Dataset: data_split (GitHub, AbdullahAlrebdi/Task_7). Classes: paper, rock, scissor.

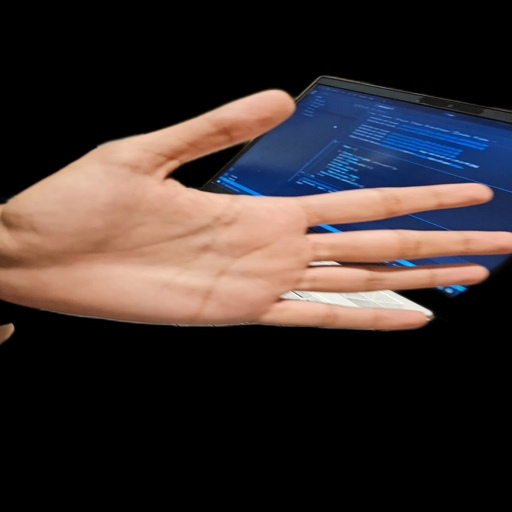
Label: paper

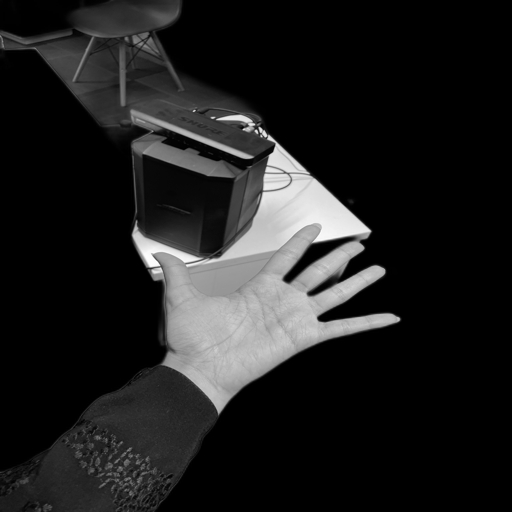
Label: paper

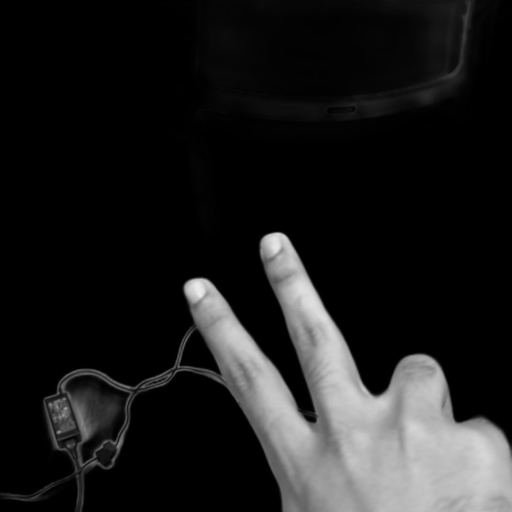
Label: scissor

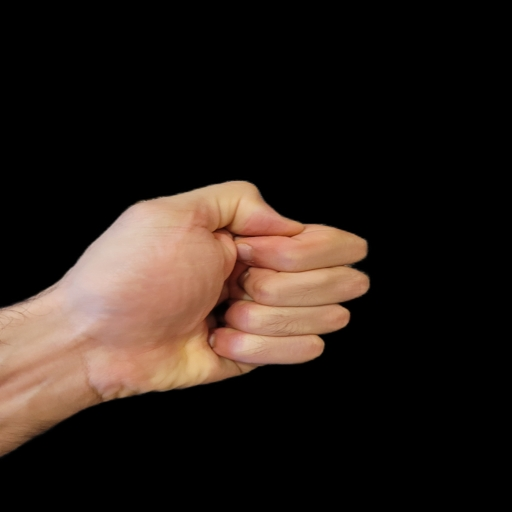
Label: rock

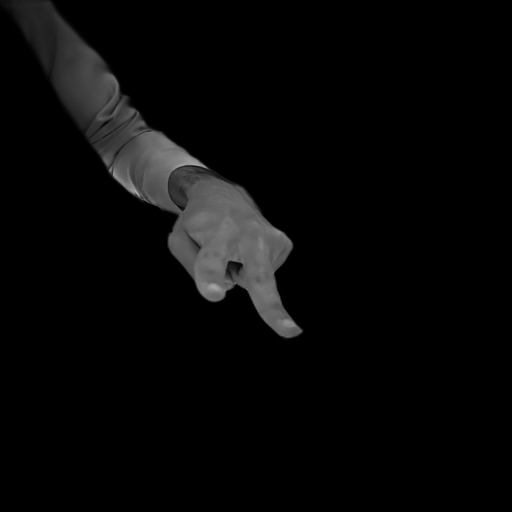
Label: scissor

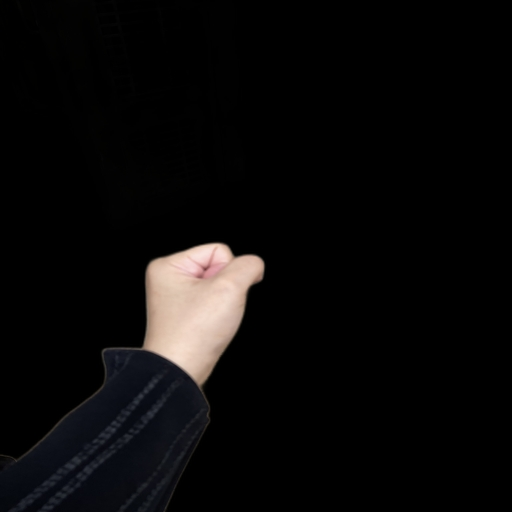
Label: rock
